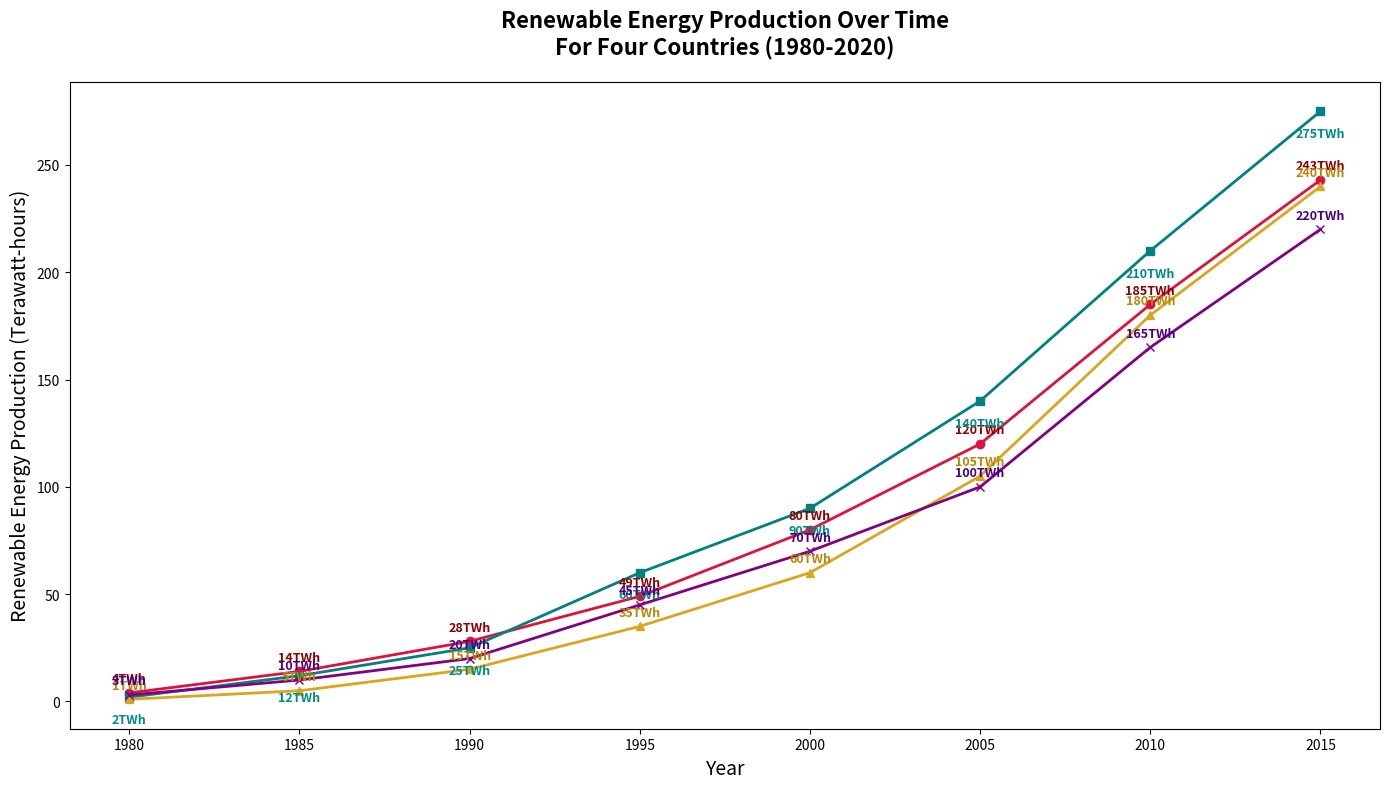

Write the Python code that produced this figure.
import matplotlib.pyplot as plt
import numpy as np

years = np.array(range(1980, 2020, 5))
country_a_production = np.array([4, 14, 28, 49, 80, 120, 185, 243])
country_b_production = np.array([2, 12, 25, 60, 90, 140, 210, 275])
country_c_production = np.array([1, 5, 15, 35, 60, 105, 180, 240])
country_d_production = np.array([3, 10, 20, 45, 70, 100, 165, 220]) # Data for new Country D

fig, ax = plt.subplots(figsize=(14, 8))

ax.plot(years, country_a_production, marker='o', linestyle='-', linewidth=2, color='crimson')
ax.plot(years, country_b_production, marker='s', linestyle='-', linewidth=2, color='teal')
ax.plot(years, country_c_production, marker='^', linestyle='-', linewidth=2, color='goldenrod')
ax.plot(years, country_d_production, marker='x', linestyle='-', linewidth=2, color='purple') # Plotting Country D

for i, (a, b, c, d) in enumerate(zip(country_a_production, country_b_production, country_c_production, country_d_production)):
    ax.text(years[i], a + 5, f'{a}TWh', ha='center', fontsize=9, color='darkred', fontweight='bold')
    ax.text(years[i], b - 12, f'{b}TWh', ha='center', fontsize=9, color='darkcyan', fontweight='bold')
    ax.text(years[i], c + 5, f'{c}TWh', ha='center', fontsize=9, color='darkgoldenrod', fontweight='bold')
    ax.text(years[i], d + 5, f'{d}TWh', ha='center', fontsize=9, color='indigo', fontweight='bold') # Annotating Country D

plt.title("Renewable Energy Production Over Time\nFor Four Countries (1980-2020)", fontsize=16, fontweight='bold', pad=20)
ax.set_xlabel("Year", fontsize=14)
ax.set_ylabel("Renewable Energy Production (Terawatt-hours)", fontsize=14)

plt.tight_layout()
plt.show()
